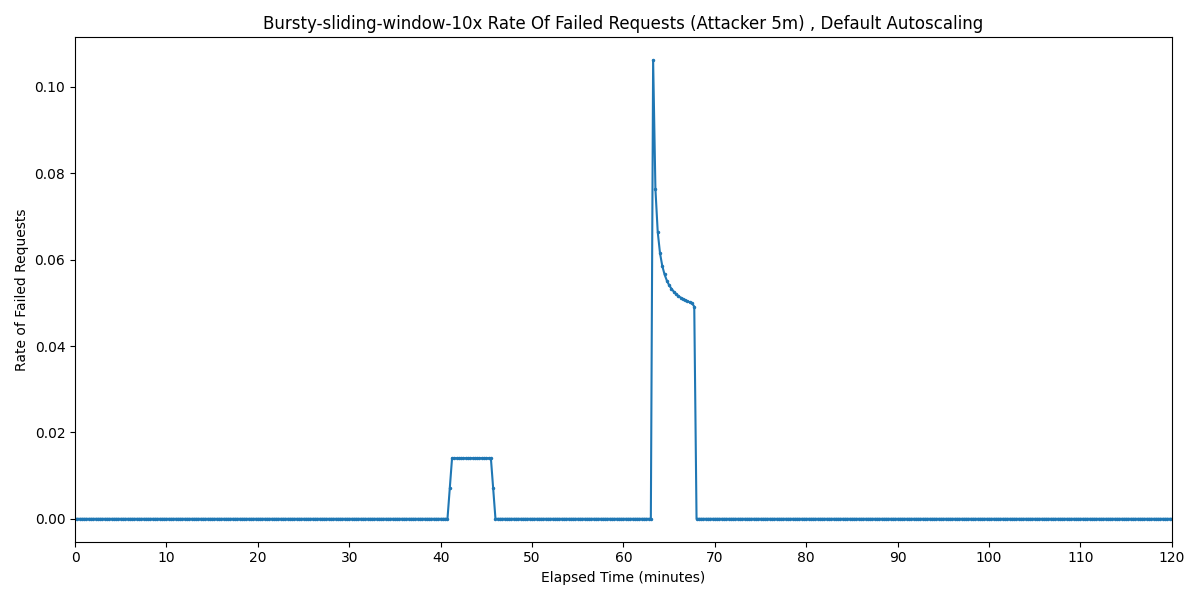

Data behind this chart, as committed beside it:
Timestamp, Rate of Failed Requests
2025-04-02 00:45:50.891, 0
2025-04-02 00:46:05.891, 0
2025-04-02 00:46:20.891, 0
2025-04-02 00:46:35.891, 0
2025-04-02 00:46:50.891, 0
2025-04-02 00:47:05.891, 0
2025-04-02 00:47:20.891, 0
2025-04-02 00:47:35.891, 0
2025-04-02 00:47:50.891, 0
2025-04-02 00:48:05.891, 0
2025-04-02 00:48:20.891, 0
2025-04-02 00:48:35.891, 0
2025-04-02 00:48:50.891, 0
2025-04-02 00:49:05.891, 0
2025-04-02 00:49:20.891, 0
2025-04-02 00:49:35.891, 0
2025-04-02 00:49:50.891, 0
2025-04-02 00:50:05.891, 0
2025-04-02 00:50:20.891, 0
2025-04-02 00:50:35.891, 0
2025-04-02 00:50:50.891, 0
2025-04-02 00:51:05.891, 0
2025-04-02 00:51:20.891, 0
2025-04-02 00:51:35.891, 0
2025-04-02 00:51:50.891, 0
2025-04-02 00:52:05.891, 0
2025-04-02 00:52:20.891, 0
2025-04-02 00:52:35.891, 0
2025-04-02 00:52:50.891, 0
2025-04-02 00:53:05.891, 0
2025-04-02 00:53:20.891, 0
2025-04-02 00:53:35.891, 0
2025-04-02 00:53:50.891, 0
2025-04-02 00:54:05.891, 0
2025-04-02 00:54:20.891, 0
2025-04-02 00:54:35.891, 0
2025-04-02 00:54:50.891, 0
2025-04-02 00:55:05.891, 0
2025-04-02 00:55:20.891, 0
2025-04-02 00:55:35.891, 0
2025-04-02 00:55:50.891, 0
2025-04-02 00:56:05.891, 0
2025-04-02 00:56:20.891, 0
2025-04-02 00:56:35.891, 0
2025-04-02 00:56:50.891, 0
2025-04-02 00:57:05.891, 0
2025-04-02 00:57:20.891, 0
2025-04-02 00:57:35.891, 0
2025-04-02 00:57:50.891, 0
2025-04-02 00:58:05.891, 0
2025-04-02 00:58:20.891, 0
2025-04-02 00:58:35.891, 0
2025-04-02 00:58:50.891, 0
2025-04-02 00:59:05.891, 0
2025-04-02 00:59:20.891, 0
2025-04-02 00:59:35.891, 0
2025-04-02 00:59:50.891, 0
2025-04-02 01:00:05.891, 0
2025-04-02 01:00:20.891, 0
2025-04-02 01:00:35.891, 0
... 421 more rows
